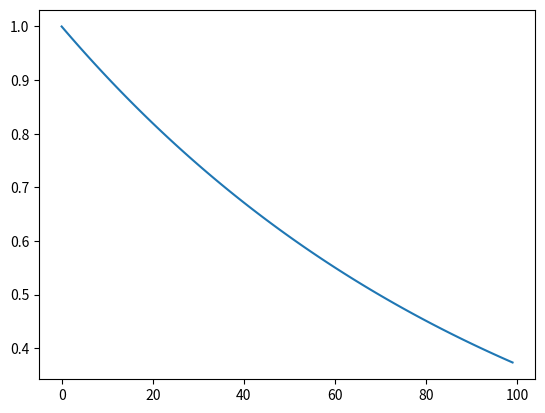

Here is the Python script that generated this plot:
#!/usr/bin/env python3
# -*- coding: utf-8 -*-
"""
Created on Fri Feb 16 12:41:15 2024

@author: zackaryschnitzer
"""

import numpy as np
from numpy import linalg as linalg
import matplotlib.pyplot as plt
import time as time

start_time = time.time()

def genMatrix(xmin, xmax, N, boundary):
    dx = (xmax-xmin)/N
    #create N x N matrix filled with zeroes to start. to be filled with finite-difference eqs
    FDmatrix = np.zeros((N,N))
    
    #what everything equals to start
    initialVector = np.zeros((N,1))
    initialVector[0][0] = boundary
    
    #first entry is just 1 meaning first grid pt is just equal to boundary condition
    FDmatrix[0][0] = 1
    
    #populate the matrix with the correct equations
    for i in range(1,N):
        FDmatrix[i][i-1] = -1
        FDmatrix[i][i] = 1 + dx
    
    solution = linalg.solve(FDmatrix, initialVector)
    return solution
    
sol = genMatrix(1,2,100,1)
#exp = np.exp(-np.array(range(100))/100)
#plt.plot(exp)
plt.plot(sol)

print(time.time()-start_time)
